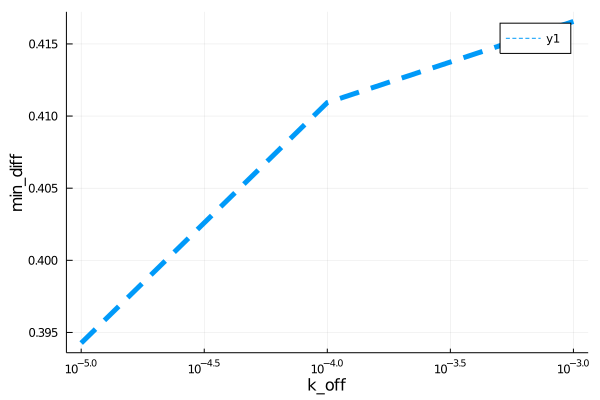

Source data for this figure (header and first rows):
para, error
9.999999999999999e-6, 0.3943
0.0001, 0.4109
0.001, 0.4166
